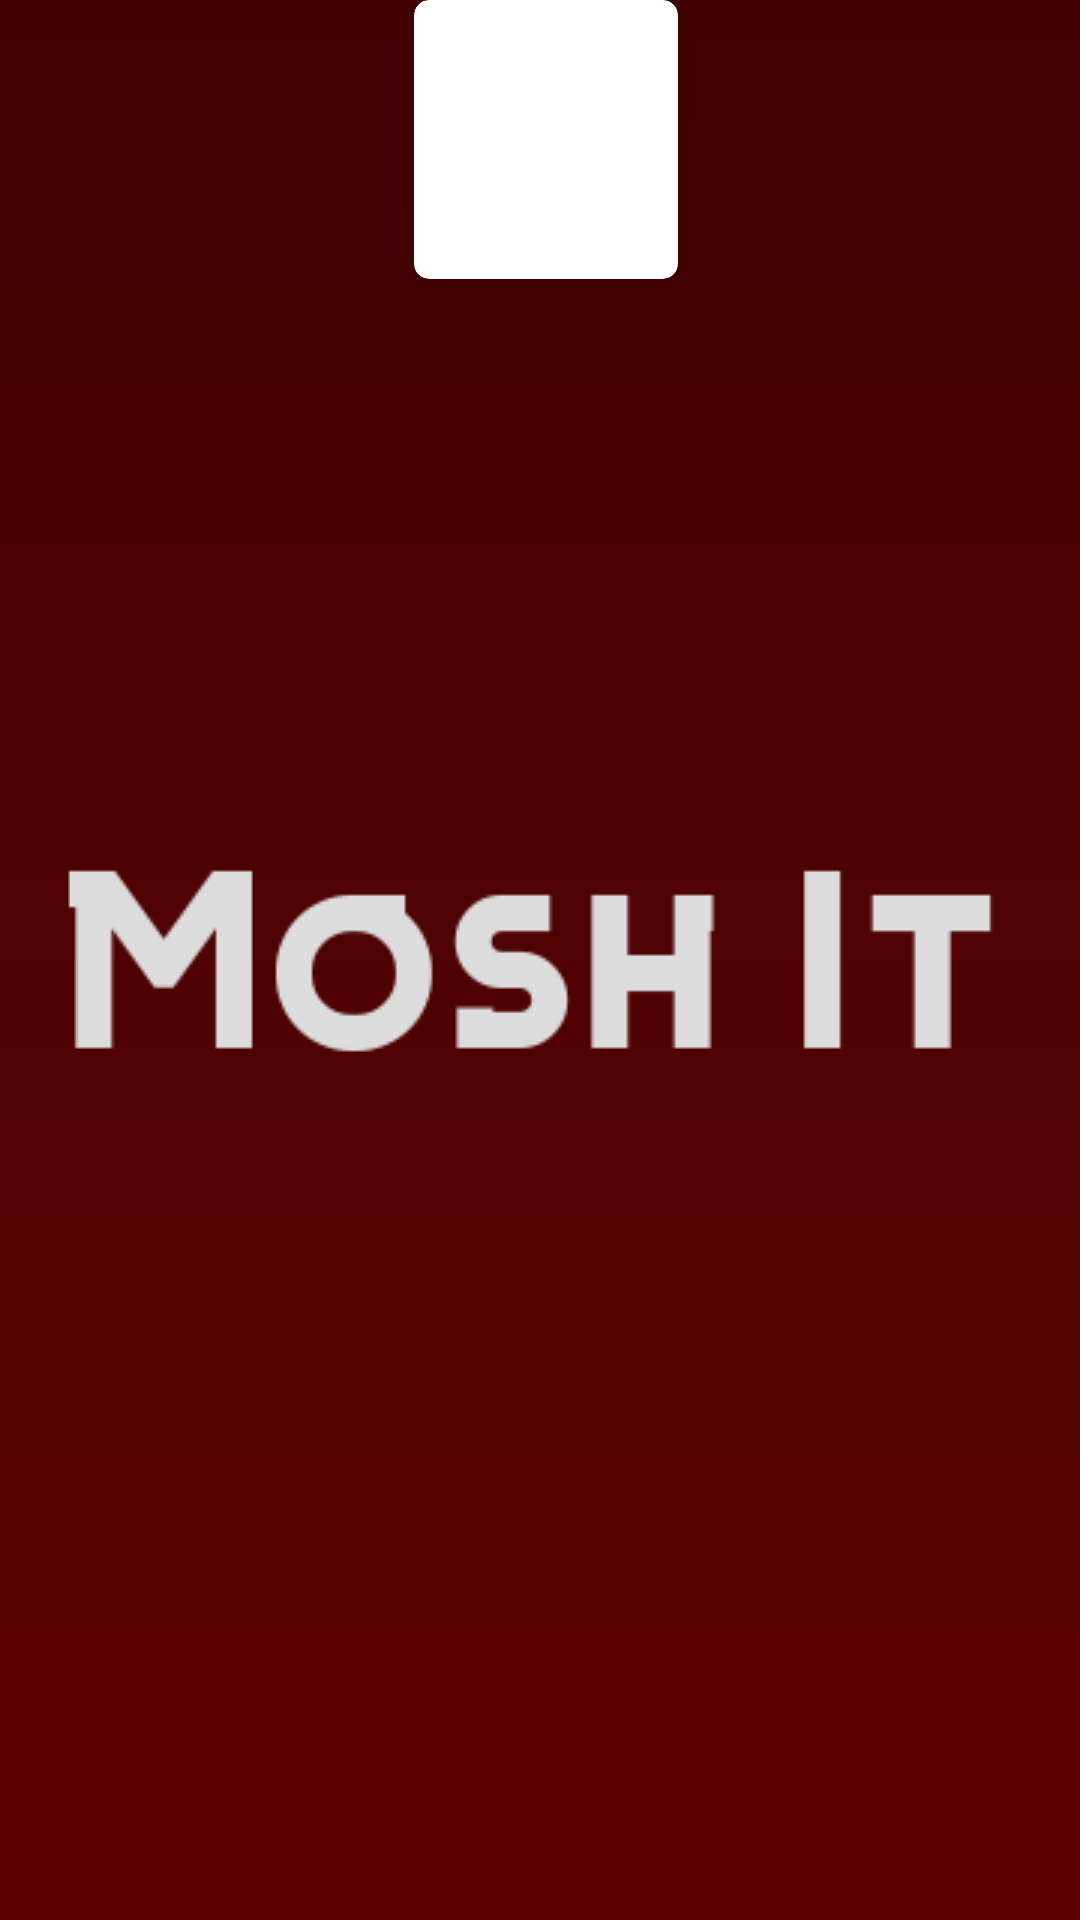

Write the Android layout XML for this screen, with the resource values it uses.
<!-- AndroidManifest.xml: application theme launch -->
<!-- res/layout/wbe_element.xml -->
<?xml version="1.0" encoding="utf-8"?>
<androidx.constraintlayout.widget.ConstraintLayout xmlns:android="http://schemas.android.com/apk/res/android"
    xmlns:app="http://schemas.android.com/apk/res-auto"
    xmlns:tools="http://schemas.android.com/tools"
    android:id="@+id/holder"
    android:layout_width="wrap_content"
    android:layout_height="wrap_content"
    android:background="@android:color/transparent"
    android:paddingLeft="4dp">

    <androidx.cardview.widget.CardView
        android:layout_width="wrap_content"
        android:layout_height="wrap_content"
        app:cardCornerRadius="5dp"
        app:cardElevation="4dp"
        app:layout_constraintEnd_toEndOf="parent"
        app:layout_constraintStart_toStartOf="parent"
        app:layout_constraintTop_toTopOf="parent">

        <androidx.constraintlayout.widget.ConstraintLayout
            android:layout_width="wrap_content"
            android:layout_height="wrap_content">

            <ImageView
                android:id="@+id/thumb"
                android:layout_width="80dp"
                android:layout_height="50dp"
                android:layout_marginStart="4dp"
                android:layout_marginTop="8dp"
                android:layout_marginEnd="4dp"
                android:scaleType="center"
                app:layout_constraintEnd_toEndOf="parent"
                app:layout_constraintStart_toStartOf="parent"
                app:layout_constraintTop_toTopOf="parent"
                app:srcCompat="@drawable/ic_add_black_24dp" />

            <TextView
                android:id="@+id/counter"
                android:layout_width="wrap_content"
                android:layout_height="wrap_content"
                android:layout_marginTop="8dp"
                android:layout_marginBottom="8dp"
                android:textAppearance="@style/TextAppearance.AppCompat.Body2"
                android:textColor="@color/colorAccent"
                app:layout_constraintBottom_toBottomOf="parent"
                app:layout_constraintEnd_toEndOf="parent"
                app:layout_constraintStart_toStartOf="parent"
                app:layout_constraintTop_toBottomOf="@+id/thumb" />
        </androidx.constraintlayout.widget.ConstraintLayout>

    </androidx.cardview.widget.CardView>
</androidx.constraintlayout.widget.ConstraintLayout>
<!-- resources referenced by this layout -->
<resources>
  <color name="colorAccent">#5A0101</color>
  <style name="launch" parent="AppTheme">
          <item name="android:windowBackground">@drawable/splash</item>
      </style>
  <style name="AppTheme" parent="Theme.AppCompat.Light.NoActionBar">
          
          <item name="colorPrimary">@color/colorPrimary</item>
          <item name="colorPrimaryDark">@color/colorPrimaryDark</item>
          <item name="colorAccent">@color/colorAccent</item>
      </style>
  <!-- drawable splash (drawable) -->
  <?xml version="1.0" encoding="utf-8"?>
  <layer-list
      xmlns:android="http://schemas.android.com/apk/res/android"
      android:opacity="opaque">
  
  
      <item>
          <shape xmlns:android="http://schemas.android.com/apk/res/android" android:shape="rectangle" >
              <gradient
                  android:startColor="@color/colorAccent"
                  android:endColor="@color/colorPrimaryDark"
                  android:angle="90"/>
              <corners
                  android:radius="0dp"/>
  
  
          </shape>
      </item>
  
      <item>
          <bitmap android:src="@drawable/mi"
              android:tint="@color/colorPrimary"
              android:tileMode="disabled"
              android:gravity="center"/>
      </item>
  
  </layer-list>
  <color name="colorPrimary">#DDDDDD</color>
  <color name="colorPrimaryDark">#430202</color>
  <!-- drawable mi: png bitmap (drawable, 5402 bytes) -->
</resources>
